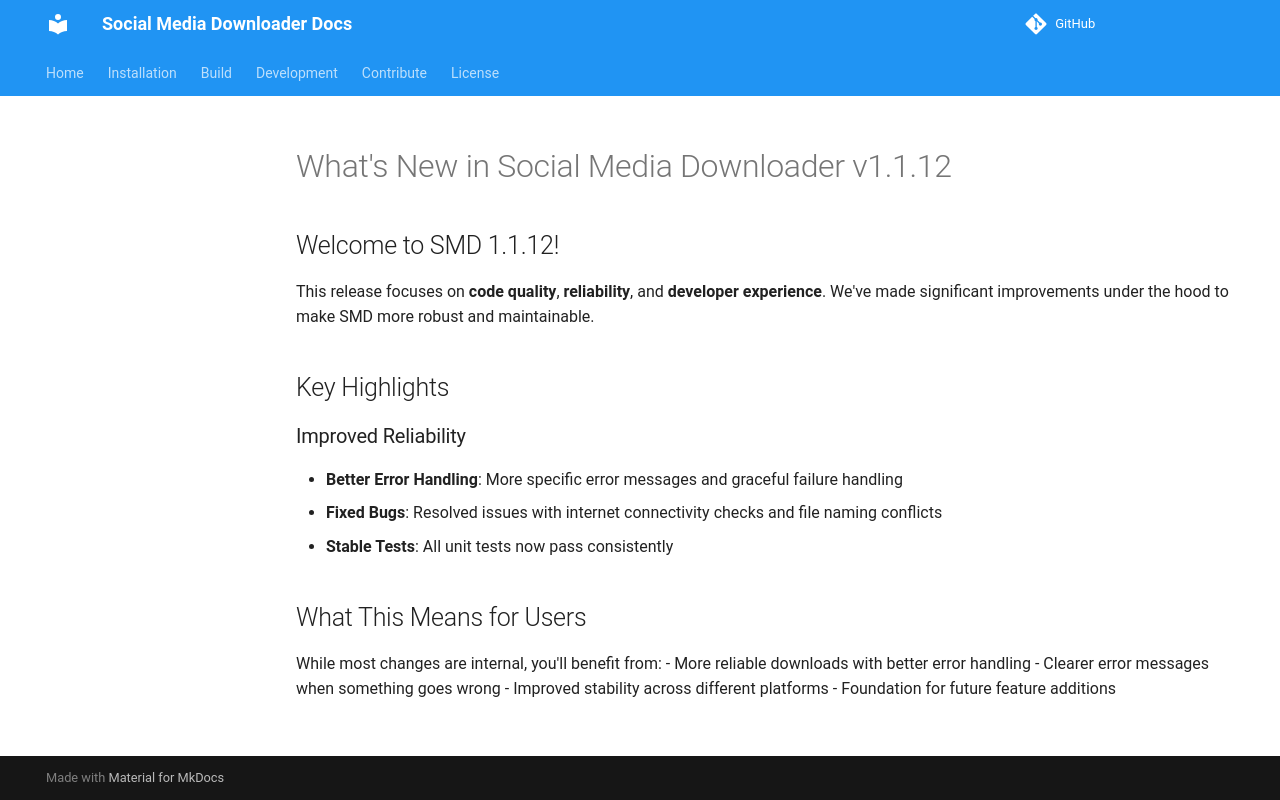

repository: nayandas69/Social-Media-Downloader · page: whats_new/index.html · generator: mkdocs

# What's New in Social Media Downloader v1.1.12


## Welcome to SMD 1.1.12!

This release focuses on **code quality**, **reliability**, and **developer experience**. We've made significant improvements under the hood to make SMD more robust and maintainable.

## Key Highlights

### Improved Reliability  
- **Better Error Handling**: More specific error messages and graceful failure handling
- **Fixed Bugs**: Resolved issues with internet connectivity checks and file naming conflicts
- **Stable Tests**: All unit tests now pass consistently

## What This Means for Users

While most changes are internal, you'll benefit from:
- More reliable downloads with better error handling
- Clearer error messages when something goes wrong
- Improved stability across different platforms
- Foundation for future feature additions
